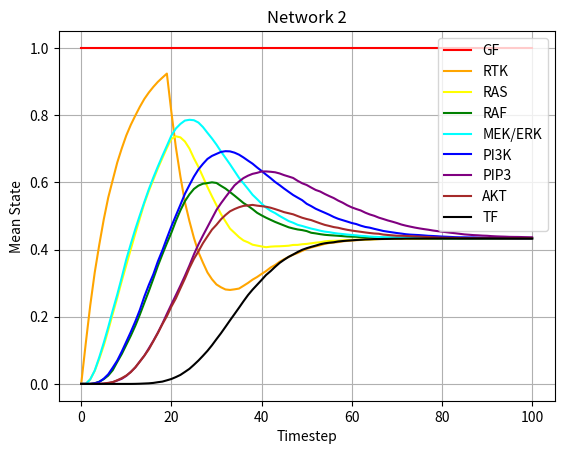

Write Python code to recreate this figure.
import matplotlib.pyplot as plt
import numpy as np
import random
import statistics

#Defines a function to simulate Boolean Logic Netwok

def sim():
	"""Simulates the Network and returns a list of the network state at each timestep"""
	t = 0
	GF = 1
	rtk = 0
	ras = 0
	raf = 0
	mekerk = 0
	pi3k = 0
	pip3 = 0
	akt = 0
	TF = 0
	rtki = 0

	trial = [[1,0,0,0,0,0,0,0,0]]
	
	while TF == 0:
		t += 1
		val = []
		val.append(1)
        
		if t >= 20:
			rtki = 1

		if t > 100:
			break     

		x = random.randint(0, 7)
		if x == 0:
			rtk = GF and not rtki

		elif x == 1:
			ras = rtk

		elif x == 2:
			pi3k = rtk or ras

		elif x == 3:
			raf = ras

		elif x == 4:
			mekerk = raf
		elif x == 5:
			pip3 = pi3k

		elif x == 6:
			akt = pip3

		elif x == 7:
			TF = mekerk and akt

		val.append(rtk)
		val.append(ras)
		val.append(raf)
		val.append(pi3k)
		val.append(pip3)
		val.append(akt)
		val.append(mekerk)
		val.append(TF)
		
		trial.append(val)
	
	return trial

#Define a function to run the simulation several times and create a uniform dataset

T = 0

def runsim(n):
	"""Runs the simulation n times and returns a dictionary of trial number against the data from each simulation upto the time of longest run"""
	
	dat = {}
	simlen = []
	
	for x in range(n):
		dat[x] = sim()
		simlen.append(len(dat[x]))
	
	global T
	T = max(simlen)
	index = list(dat.keys())

	for i in index:
		d = dat[i]
		while len(d) < T:
			d.append([1, 1, 1, 1, 1, 1, 1, 1, 1])

	return dat

#Define a function to get the mean state of each node at every timestep

def getmean(dic):
	"""Takes the required data set and gives a list of mean states at each timestep, for every marker"""
	
	t = 0
	arr_GF = []
	arr_rtk = []
	arr_ras = []
	arr_raf = []
	arr_mekerk = []
	arr_pi3k = []
	arr_pip3 = []
	arr_akt = []
	arr_TF = []

	while t < T:

		if t > 100:
			break	

		a=[]
		for i in list(dic.keys()):
			a.append(dic[i][t][0])
		m = statistics.mean(a)
		arr_GF.append(m)

		a=[]
		for i in list(dic.keys()):
			a.append(dic[i][t][1])
		m = statistics.mean(a)
		arr_rtk.append(m)

		a=[]
		for i in list(dic.keys()):
			a.append(dic[i][t][2])
		m = statistics.mean(a)
		arr_ras.append(m)
		
		a=[]
		for i in list(dic.keys()):
			a.append(dic[i][t][3])
		m = statistics.mean(a)
		arr_raf.append(m)
		
		a=[]
		for i in list(dic.keys()):
			a.append(dic[i][t][4])
		m = statistics.mean(a)
		arr_mekerk.append(m)
	
		a=[]
		for i in list(dic.keys()):
			a.append(dic[i][t][5])
		m = statistics.mean(a)
		arr_pi3k.append(m)
		
		a=[]
		for i in list(dic.keys()):
			a.append(dic[i][t][6])
		m = statistics.mean(a)
		arr_pip3.append(m)
		
		a=[]
		for i in list(dic.keys()):
			a.append(dic[i][t][7])
		m = statistics.mean(a)
		arr_akt.append(m)
		
		a=[]
		for i in list(dic.keys()):
			a.append(dic[i][t][8])
		m = statistics.mean(a)
		arr_TF.append(m)
		t += 1

	return [arr_GF, arr_rtk, arr_ras, arr_raf, arr_mekerk, arr_pi3k, arr_pip3, arr_akt, arr_TF]

#Run the functions and obtains a dataset
Z = getmean(runsim(10000))

#Dataset for Y-Axis
yGF = Z[0]
yRTK = Z[1]
yRAS = Z[2]
yRAF = Z[3]
yMEKERK = Z[4]
yPI3K = Z[5]
yPIP3 = Z[6]
yAKT = Z[7]
yTF = Z[8]

#Data for X-Axis
x = []
for i in range(T):
	x.append(i)

#Plotting
plt.title('Network 2')
plt.xlabel('Timestep')
plt.ylabel('Mean State')
plt.grid()
plt.plot(x, yGF, label ='GF', color='red')
plt.plot(x, yRTK, label ='RTK', color='orange')
plt.plot(x, yRAS, label ='RAS', color='yellow')
plt.plot(x, yRAF, label ='RAF', color='green')
plt.plot(x, yMEKERK, label ='MEK/ERK', color='cyan')
plt.plot(x, yPI3K, label ='PI3K', color='blue')
plt.plot(x, yPIP3, label ='PIP3', color='purple')
plt.plot(x, yAKT, label ='AKT', color='brown')
plt.plot(x, yTF, label ='TF', color='black')
plt.legend()
plt.show()
